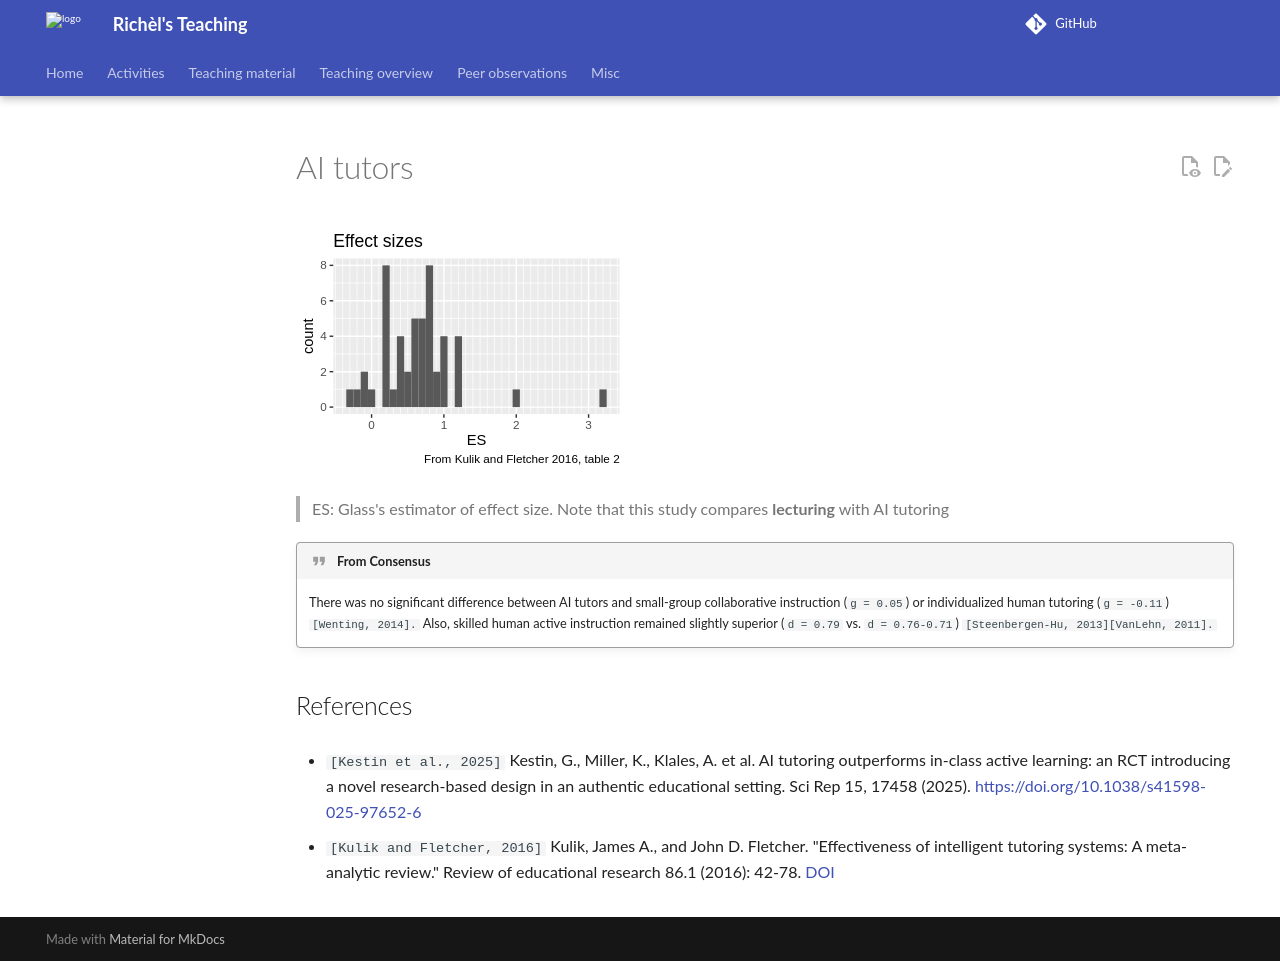

repository: richelbilderbeek/teaching · page: papers/ai_tutors/index.html · generator: mkdocs

# AI tutors

![Effect sizes](analyse_kulik_and_fletcher_2016_table_2.svg)

> ES: Glass's estimator of effect size.
> Note that this study compares **lecturing** with AI tutoring

!!! quote "From Consensus"

    There was no significant difference between AI tutors
    and small-group collaborative instruction (`g = 0.05`)
    or individualized human tutoring (`g = -0.11`)
    `[Wenting, 2014].`
    Also, skilled human active instruction remained slightly superior
    (`d = 0.79` vs. `d = 0.76-0.71`)
    `[Steenbergen‐Hu, 2013][VanLehn, 2011].`

## References

- `[Kestin et al., 2025]`
  Kestin, G., Miller, K., Klales, A. et al.
  AI tutoring outperforms in-class active learning:
  an RCT introducing a novel research-based design in an authentic
  educational setting. Sci Rep 15, 17458 (2025).
  <https://doi.org/10.1038/s41598-025-97652-6>

- `[Kulik and Fletcher, 2016]` Kulik, James A., and John D. Fletcher.
  "Effectiveness of intelligent tutoring systems: A meta-analytic review."
  Review of educational research 86.1 (2016): 42-78.
  [DOI](https://journals.sagepub.com/doi/10.3102/0034654315581420)
